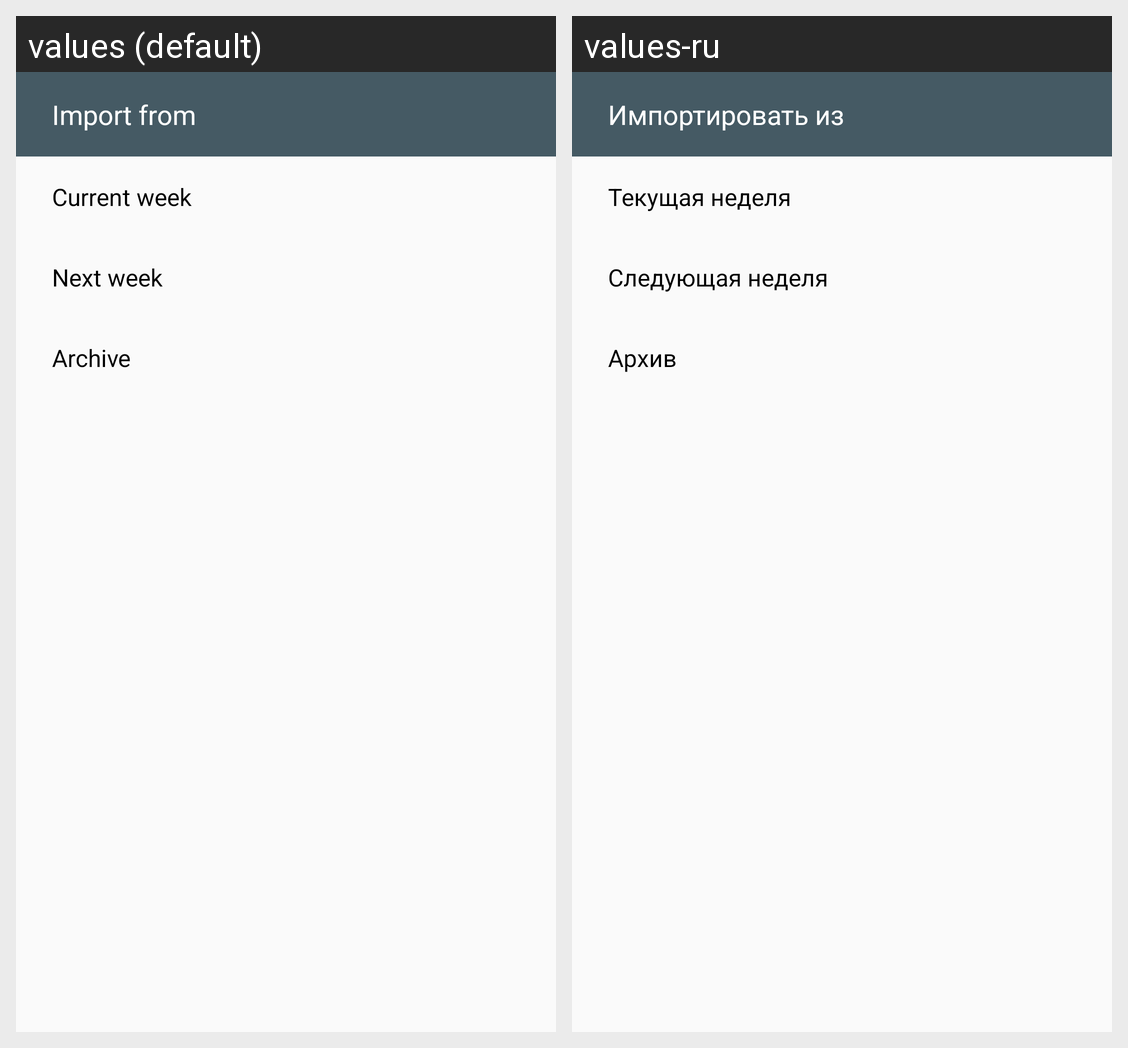

For this localized Android screen grid, give each drawn string resource with its value in every locale shown.
Android screen res/layout/dialog_import_weeks.xml rendered under 2 locales, left to right: values (default), values-ru. Device: Nexus 5 (rendered at 1080×1920; each locale shown at half size, 540×960, under a caption strip naming it); theme AppTheme.
Strings drawn on this screen, with the default value and each locale's value (text and hints the layout hard-codes, and strings that could not be matched under every locale, appear in the picture but are not listed):

dialog_title_import_from
  values: Import from
  values-ru: Импортировать из

nav_item_current_week
  values: Current week
  values-ru: Текущая неделя

nav_item_next_week
  values: Next week
  values-ru: Следующая неделя

nav_item_archive
  values: Archive
  values-ru: Архив
